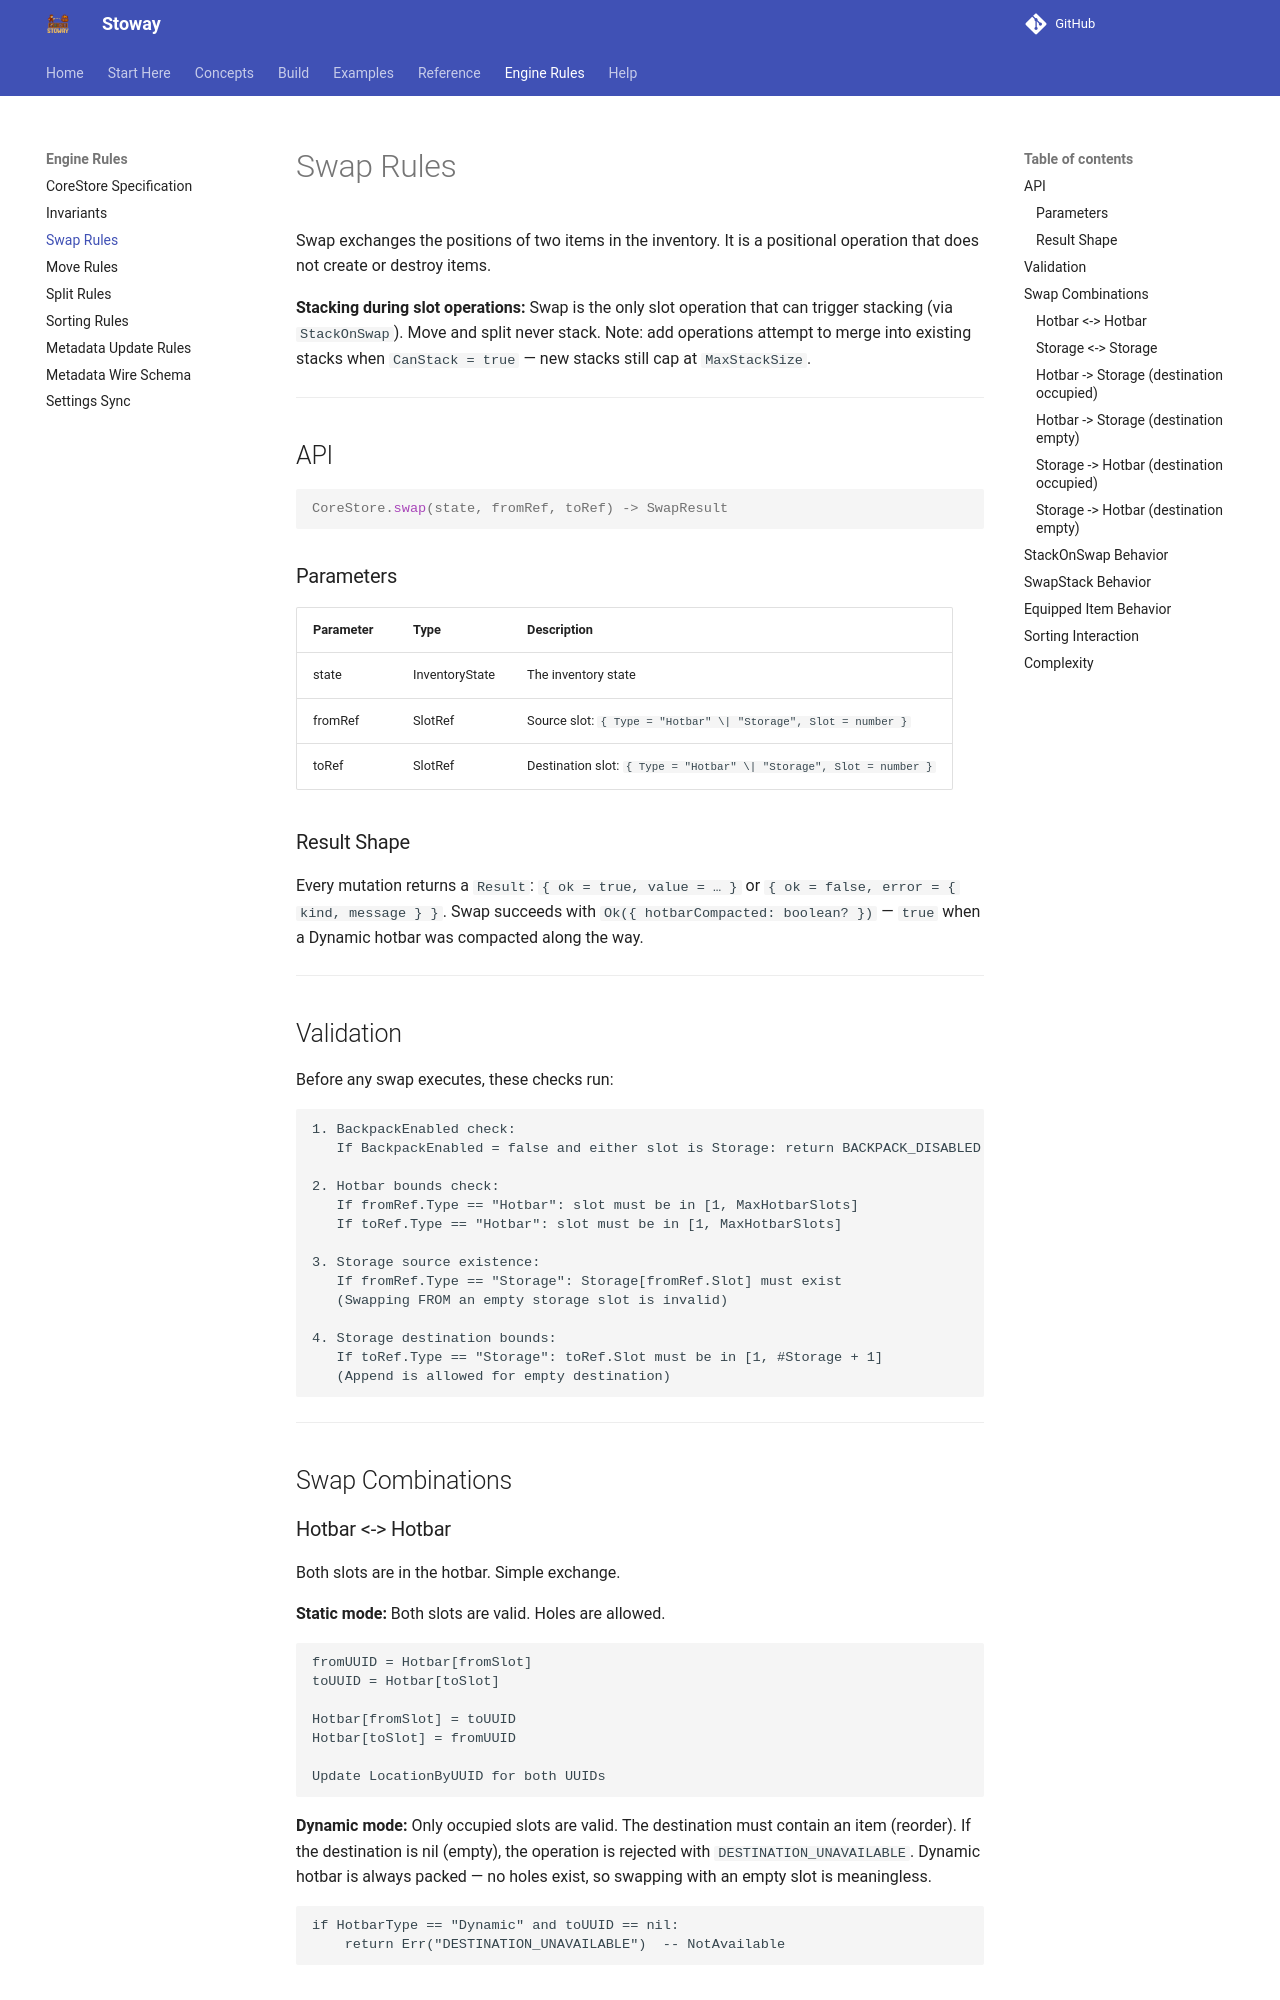

repository: Zyn-ic/Stoway · page: specs/SwapRules/index.html · generator: mkdocs

# Swap Rules

Swap exchanges the positions of two items in the inventory. It is a positional operation that does not create or destroy items.

**Stacking during slot operations:** Swap is the only slot operation that can trigger stacking (via `StackOnSwap`). Move and split never stack. Note: add operations attempt to merge into existing stacks when `CanStack = true` — new stacks still cap at `MaxStackSize`.

---

## API

```luau
CoreStore.swap(state, fromRef, toRef) -> SwapResult
```

### Parameters

| Parameter | Type | Description |
|-----------|------|-------------|
| state | InventoryState | The inventory state |
| fromRef | SlotRef | Source slot: `{ Type = "Hotbar" \| "Storage", Slot = number }` |
| toRef | SlotRef | Destination slot: `{ Type = "Hotbar" \| "Storage", Slot = number }` |

### Result Shape

Every mutation returns a `Result`: `{ ok = true, value = … }` or
`{ ok = false, error = { kind, message } }`. Swap succeeds with
`Ok({ hotbarCompacted: boolean? })` — `true` when a Dynamic hotbar was
compacted along the way.

---

## Validation

Before any swap executes, these checks run:

```
1. BackpackEnabled check:
   If BackpackEnabled = false and either slot is Storage: return BACKPACK_DISABLED

2. Hotbar bounds check:
   If fromRef.Type == "Hotbar": slot must be in [1, MaxHotbarSlots]
   If toRef.Type == "Hotbar": slot must be in [1, MaxHotbarSlots]

3. Storage source existence:
   If fromRef.Type == "Storage": Storage[fromRef.Slot] must exist
   (Swapping FROM an empty storage slot is invalid)

4. Storage destination bounds:
   If toRef.Type == "Storage": toRef.Slot must be in [1, #Storage + 1]
   (Append is allowed for empty destination)
```

---

## Swap Combinations
